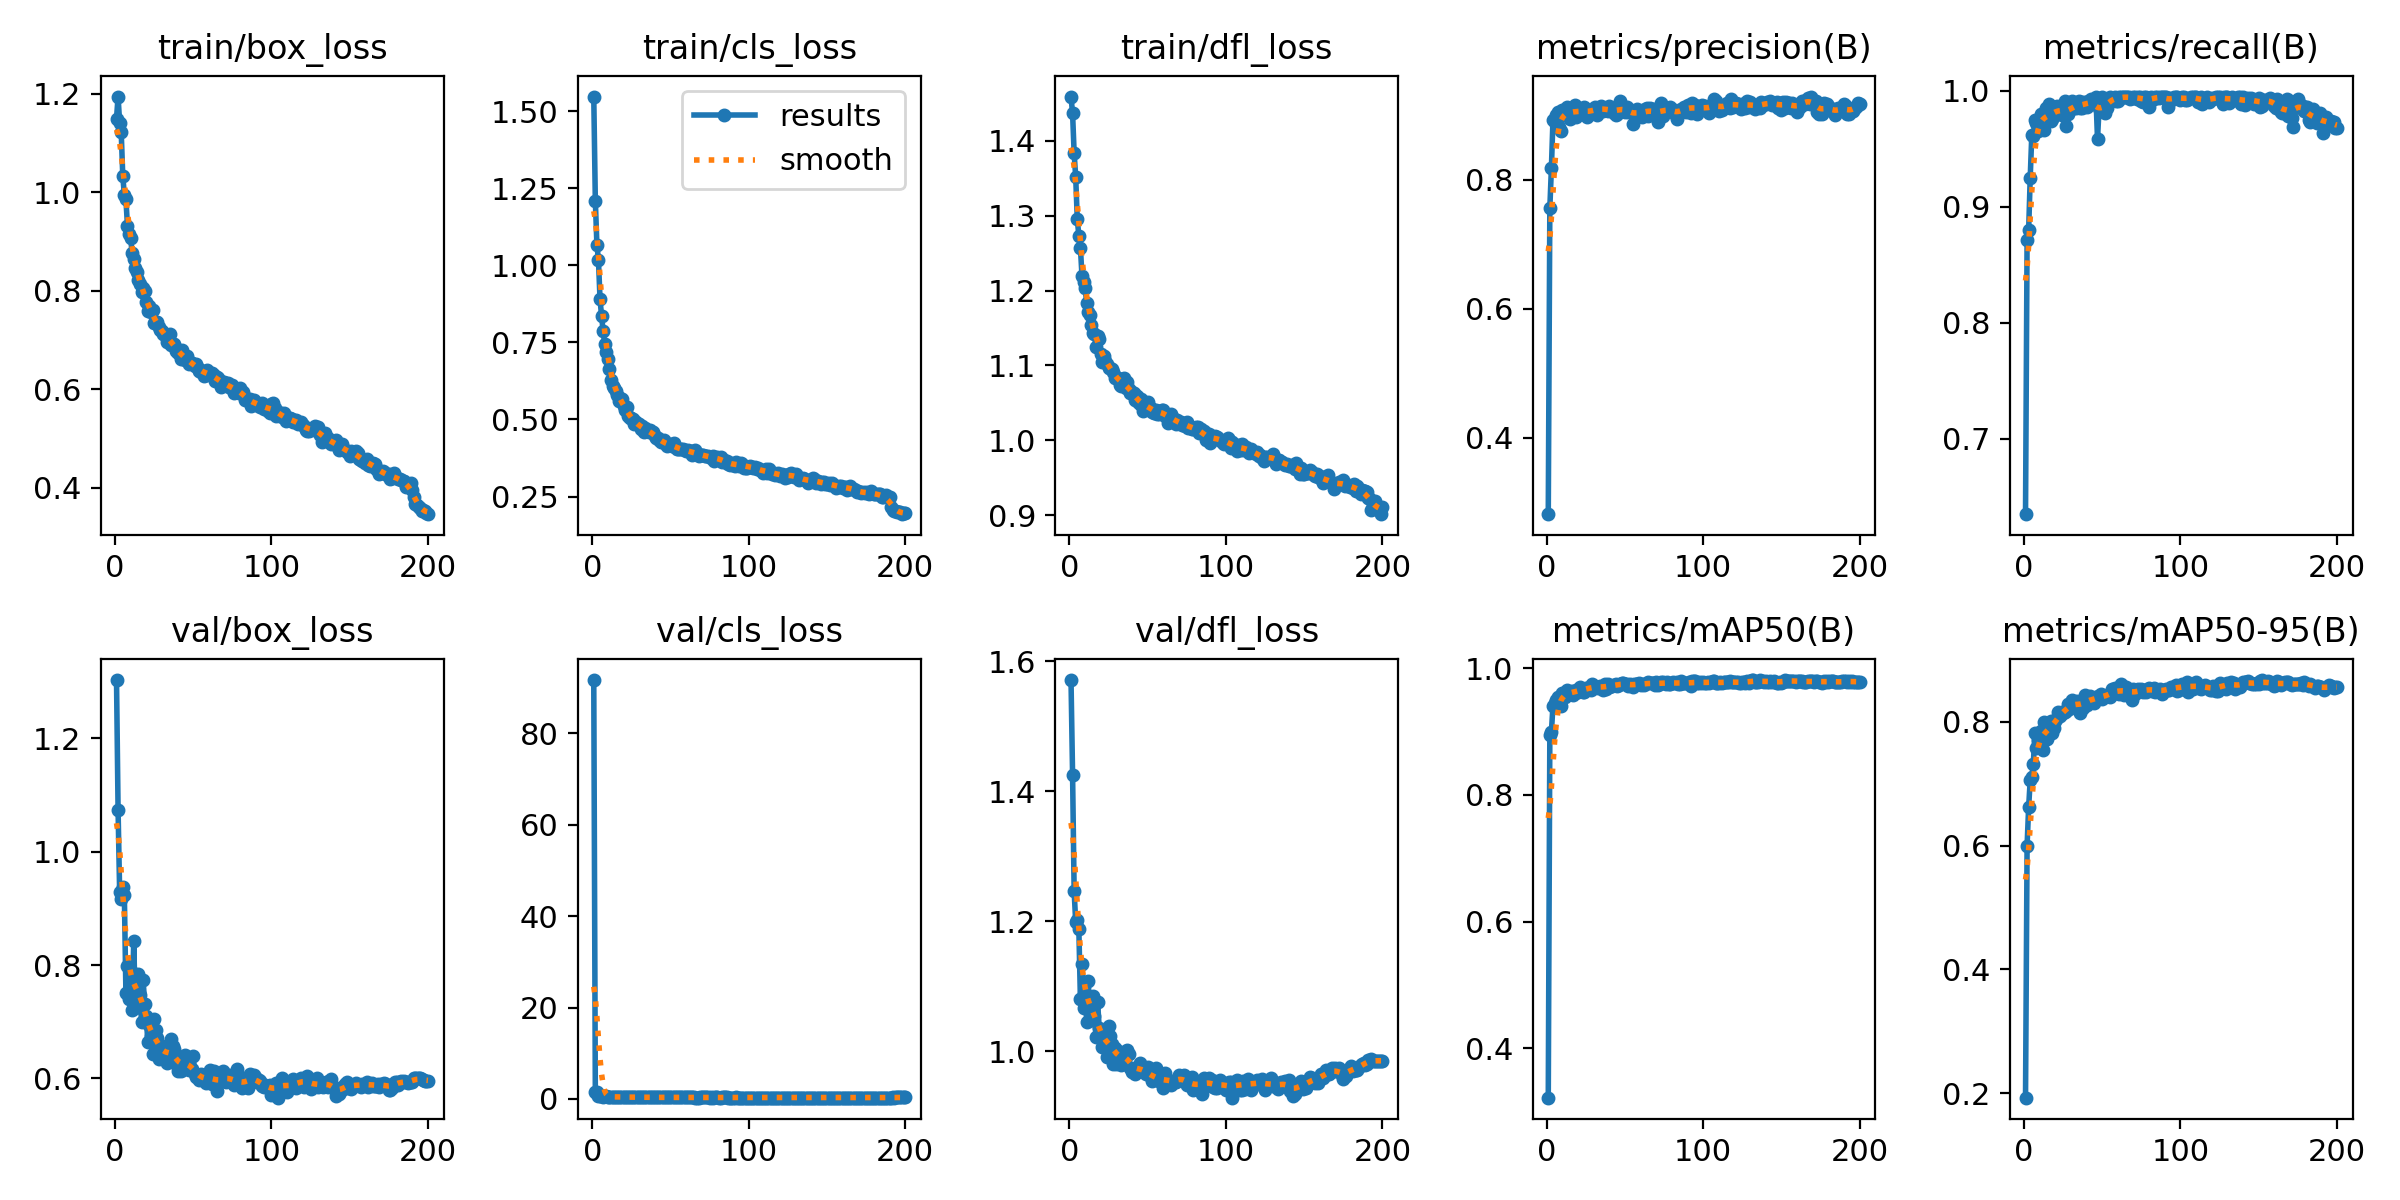

Values plotted in this chart, from the file beside it:
epoch, train/box_loss, train/cls_loss, train/dfl_loss, metrics/precision(B), metrics/recall(B), metrics/mAP50(B), metrics/mAP50-95(B), val/box_loss, val/cls_loss, val/dfl_loss, lr/pg0, lr/pg1, lr/pg2
1, 1.15, 1.548, 1.459, 0.2815, 0.6347, 0.3223, 0.1928, 1.303, 91.6, 1.571, 0.0004152, 0.0004152, 0.0004152
2, 1.194, 1.21, 1.436, 0.7562, 0.8713, 0.8943, 0.5996, 1.073, 1.546, 1.425, 0.0008277, 0.0008277, 0.0008277
3, 1.14, 1.068, 1.383, 0.8183, 0.8798, 0.8986, 0.662, 0.9289, 1.418, 1.246, 0.001236, 0.001236, 0.001236
4, 1.122, 1.018, 1.351, 0.8928, 0.925, 0.9406, 0.7056, 0.9172, 0.7273, 1.199, 0.001231, 0.001231, 0.001231
5, 1.033, 0.8896, 1.296, 0.89, 0.9617, 0.9452, 0.7101, 0.938, 0.6213, 1.202, 0.001225, 0.001225, 0.001225
6, 0.9952, 0.8357, 1.273, 0.9, 0.9613, 0.9499, 0.732, 0.924, 0.7138, 1.188, 0.001219, 0.001219, 0.001219
7, 0.9853, 0.7862, 1.257, 0.9055, 0.9746, 0.9544, 0.7823, 0.7514, 0.498, 1.08, 0.001213, 0.001213, 0.001213
8, 0.932, 0.7452, 1.22, 0.8818, 0.9722, 0.9497, 0.7573, 0.7984, 0.5861, 1.134, 0.001207, 0.001207, 0.001207
9, 0.9144, 0.718, 1.211, 0.8758, 0.9651, 0.9396, 0.7711, 0.7394, 0.5548, 1.067, 0.0012, 0.0012, 0.0012
10, 0.906, 0.6967, 1.204, 0.9078, 0.9746, 0.9611, 0.7738, 0.79, 0.4941, 1.106, 0.001194, 0.001194, 0.001194
11, 0.8766, 0.6636, 1.184, 0.901, 0.9801, 0.9599, 0.7846, 0.7211, 0.4745, 1.045, 0.001188, 0.001188, 0.001188
12, 0.8649, 0.6277, 1.172, 0.909, 0.9799, 0.9546, 0.7539, 0.843, 0.4576, 1.107, 0.001182, 0.001182, 0.001182
13, 0.8464, 0.6093, 1.167, 0.9128, 0.966, 0.9653, 0.8001, 0.7244, 0.4825, 1.065, 0.001176, 0.001176, 0.001176
14, 0.8379, 0.6022, 1.154, 0.9066, 0.9848, 0.9619, 0.7923, 0.7475, 0.4454, 1.048, 0.00117, 0.00117, 0.00117
15, 0.8208, 0.5938, 1.143, 0.8942, 0.9746, 0.9603, 0.7728, 0.7834, 0.4671, 1.084, 0.001163, 0.001163, 0.001163
16, 0.8138, 0.5808, 1.143, 0.9013, 0.9882, 0.9637, 0.7877, 0.7474, 0.4495, 1.055, 0.001157, 0.001157, 0.001157
17, 0.7973, 0.5587, 1.124, 0.9094, 0.9736, 0.957, 0.8018, 0.6991, 0.4417, 1.021, 0.001151, 0.001151, 0.001151
18, 0.8056, 0.5686, 1.14, 0.9161, 0.9757, 0.961, 0.7822, 0.7738, 0.4151, 1.075, 0.001145, 0.001145, 0.001145
19, 0.7996, 0.5651, 1.135, 0.8978, 0.9848, 0.9655, 0.7905, 0.7309, 0.428, 1.036, 0.001139, 0.001139, 0.001139
20, 0.7765, 0.5445, 1.115, 0.9069, 0.9792, 0.9628, 0.8009, 0.7103, 0.4213, 1.026, 0.001132, 0.001132, 0.001132
21, 0.7582, 0.5313, 1.105, 0.9043, 0.987, 0.97, 0.806, 0.6637, 0.3981, 1.006, 0.001126, 0.001126, 0.001126
22, 0.7698, 0.5407, 1.113, 0.908, 0.984, 0.9657, 0.8152, 0.6934, 0.4081, 1.017, 0.00112, 0.00112, 0.00112
23, 0.7558, 0.5116, 1.106, 0.9057, 0.9848, 0.9628, 0.8086, 0.6745, 0.4225, 1.013, 0.001114, 0.001114, 0.001114
24, 0.7616, 0.504, 1.103, 0.9133, 0.9794, 0.9619, 0.8158, 0.6431, 0.3986, 0.9912, 0.001108, 0.001108, 0.001108
25, 0.7336, 0.5048, 1.097, 0.9083, 0.9848, 0.9692, 0.8142, 0.7052, 0.3953, 1.038, 0.001102, 0.001102, 0.001102
26, 0.737, 0.5013, 1.097, 0.8971, 0.9917, 0.9692, 0.8165, 0.6854, 0.3934, 1.024, 0.001095, 0.001095, 0.001095
27, 0.7357, 0.4849, 1.095, 0.9029, 0.9693, 0.9671, 0.8167, 0.671, 0.392, 1.011, 0.001089, 0.001089, 0.001089
28, 0.7261, 0.4914, 1.091, 0.906, 0.98, 0.9659, 0.8284, 0.6347, 0.4081, 0.9801, 0.001083, 0.001083, 0.001083
29, 0.7199, 0.4863, 1.083, 0.9106, 0.9846, 0.9745, 0.8213, 0.6592, 0.3755, 1.006, 0.001077, 0.001077, 0.001077
30, 0.7183, 0.486, 1.084, 0.9102, 0.9848, 0.9682, 0.8287, 0.6373, 0.3578, 0.9807, 0.001071, 0.001071, 0.001071
31, 0.7128, 0.469, 1.083, 0.9129, 0.9917, 0.9713, 0.8347, 0.6492, 0.377, 1, 0.001064, 0.001064, 0.001064
32, 0.7108, 0.4784, 1.074, 0.9013, 0.9848, 0.9707, 0.8274, 0.6553, 0.3831, 0.9974, 0.001058, 0.001058, 0.001058
33, 0.6949, 0.458, 1.073, 0.9113, 0.9848, 0.9687, 0.8255, 0.6268, 0.3668, 0.9783, 0.001052, 0.001052, 0.001052
34, 0.7108, 0.4736, 1.079, 0.9128, 0.9882, 0.9715, 0.8343, 0.6434, 0.3603, 0.9966, 0.001046, 0.001046, 0.001046
35, 0.7114, 0.4627, 1.083, 0.915, 0.9917, 0.97, 0.8317, 0.6371, 0.3524, 0.9818, 0.00104, 0.00104, 0.00104
36, 0.6896, 0.4596, 1.07, 0.9072, 0.9848, 0.9649, 0.8134, 0.6689, 0.3771, 1, 0.001033, 0.001033, 0.001033
37, 0.6917, 0.4671, 1.077, 0.9086, 0.9848, 0.9742, 0.8303, 0.657, 0.3778, 1.002, 0.001027, 0.001027, 0.001027
38, 0.6922, 0.4588, 1.069, 0.9091, 0.9903, 0.9669, 0.8229, 0.6516, 0.3578, 0.9954, 0.001021, 0.001021, 0.001021
39, 0.678, 0.4601, 1.063, 0.9062, 0.9892, 0.9755, 0.8432, 0.6261, 0.3657, 0.974, 0.001015, 0.001015, 0.001015
40, 0.6725, 0.4468, 1.065, 0.914, 0.986, 0.9705, 0.8264, 0.613, 0.3552, 0.9688, 0.001009, 0.001009, 0.001009
41, 0.6801, 0.4399, 1.063, 0.9104, 0.9917, 0.9717, 0.8359, 0.6207, 0.3641, 0.9699, 0.001002, 0.001002, 0.001002
42, 0.6619, 0.4384, 1.054, 0.9076, 0.9898, 0.9712, 0.8418, 0.6129, 0.3465, 0.9655, 0.0009963, 0.0009963, 0.0009963
43, 0.6787, 0.4323, 1.059, 0.9043, 0.9927, 0.9737, 0.8324, 0.6337, 0.3452, 0.9704, 0.0009901, 0.0009901, 0.0009901
44, 0.6634, 0.4266, 1.052, 0.9008, 0.9917, 0.9741, 0.8371, 0.6232, 0.3532, 0.977, 0.0009839, 0.0009839, 0.0009839
45, 0.6589, 0.4256, 1.048, 0.9021, 0.9934, 0.9722, 0.8305, 0.6409, 0.3577, 0.9821, 0.0009778, 0.0009778, 0.0009778
46, 0.667, 0.4339, 1.055, 0.9092, 0.9951, 0.9731, 0.8384, 0.6339, 0.3445, 0.9755, 0.0009716, 0.0009716, 0.0009716
47, 0.6521, 0.419, 1.039, 0.9226, 0.9587, 0.9744, 0.841, 0.6148, 0.3488, 0.9675, 0.0009654, 0.0009654, 0.0009654
48, 0.6552, 0.4125, 1.05, 0.9125, 0.9848, 0.9769, 0.8396, 0.6195, 0.346, 0.9682, 0.0009592, 0.0009592, 0.0009592
49, 0.6541, 0.4183, 1.043, 0.9066, 0.987, 0.9757, 0.845, 0.6168, 0.3557, 0.9645, 0.000953, 0.000953, 0.000953
50, 0.6509, 0.4202, 1.051, 0.9049, 0.9951, 0.9742, 0.837, 0.6389, 0.357, 0.9758, 0.0009468, 0.0009468, 0.0009468
51, 0.6476, 0.4154, 1.044, 0.9136, 0.9829, 0.9753, 0.8415, 0.6072, 0.3238, 0.9652, 0.0009406, 0.0009406, 0.0009406
52, 0.6502, 0.4232, 1.043, 0.9046, 0.9809, 0.9722, 0.8397, 0.6021, 0.3434, 0.96, 0.0009344, 0.0009344, 0.0009344
53, 0.6421, 0.4113, 1.037, 0.9089, 0.9854, 0.9747, 0.8427, 0.6033, 0.34, 0.9549, 0.0009283, 0.0009283, 0.0009283
54, 0.6376, 0.4046, 1.036, 0.9063, 0.9917, 0.9726, 0.842, 0.597, 0.3493, 0.9583, 0.0009221, 0.0009221, 0.0009221
55, 0.6353, 0.4036, 1.04, 0.887, 0.9951, 0.9707, 0.8404, 0.6084, 0.3444, 0.974, 0.0009159, 0.0009159, 0.0009159
56, 0.6378, 0.4051, 1.035, 0.907, 0.9939, 0.9755, 0.853, 0.6001, 0.3363, 0.9554, 0.0009097, 0.0009097, 0.0009097
57, 0.6267, 0.4027, 1.036, 0.9026, 0.993, 0.9741, 0.8472, 0.5986, 0.3562, 0.9538, 0.0009035, 0.0009035, 0.0009035
58, 0.629, 0.403, 1.039, 0.9107, 0.9949, 0.9742, 0.854, 0.5926, 0.3467, 0.9548, 0.0008973, 0.0008973, 0.0008973
59, 0.6397, 0.4022, 1.04, 0.9071, 0.9915, 0.9769, 0.847, 0.6015, 0.3413, 0.9607, 0.0008911, 0.0008911, 0.0008911
60, 0.631, 0.3962, 1.04, 0.9009, 0.9917, 0.9733, 0.8497, 0.6004, 0.3366, 0.9434, 0.0008849, 0.0008849, 0.0008849
... 140 more rows
